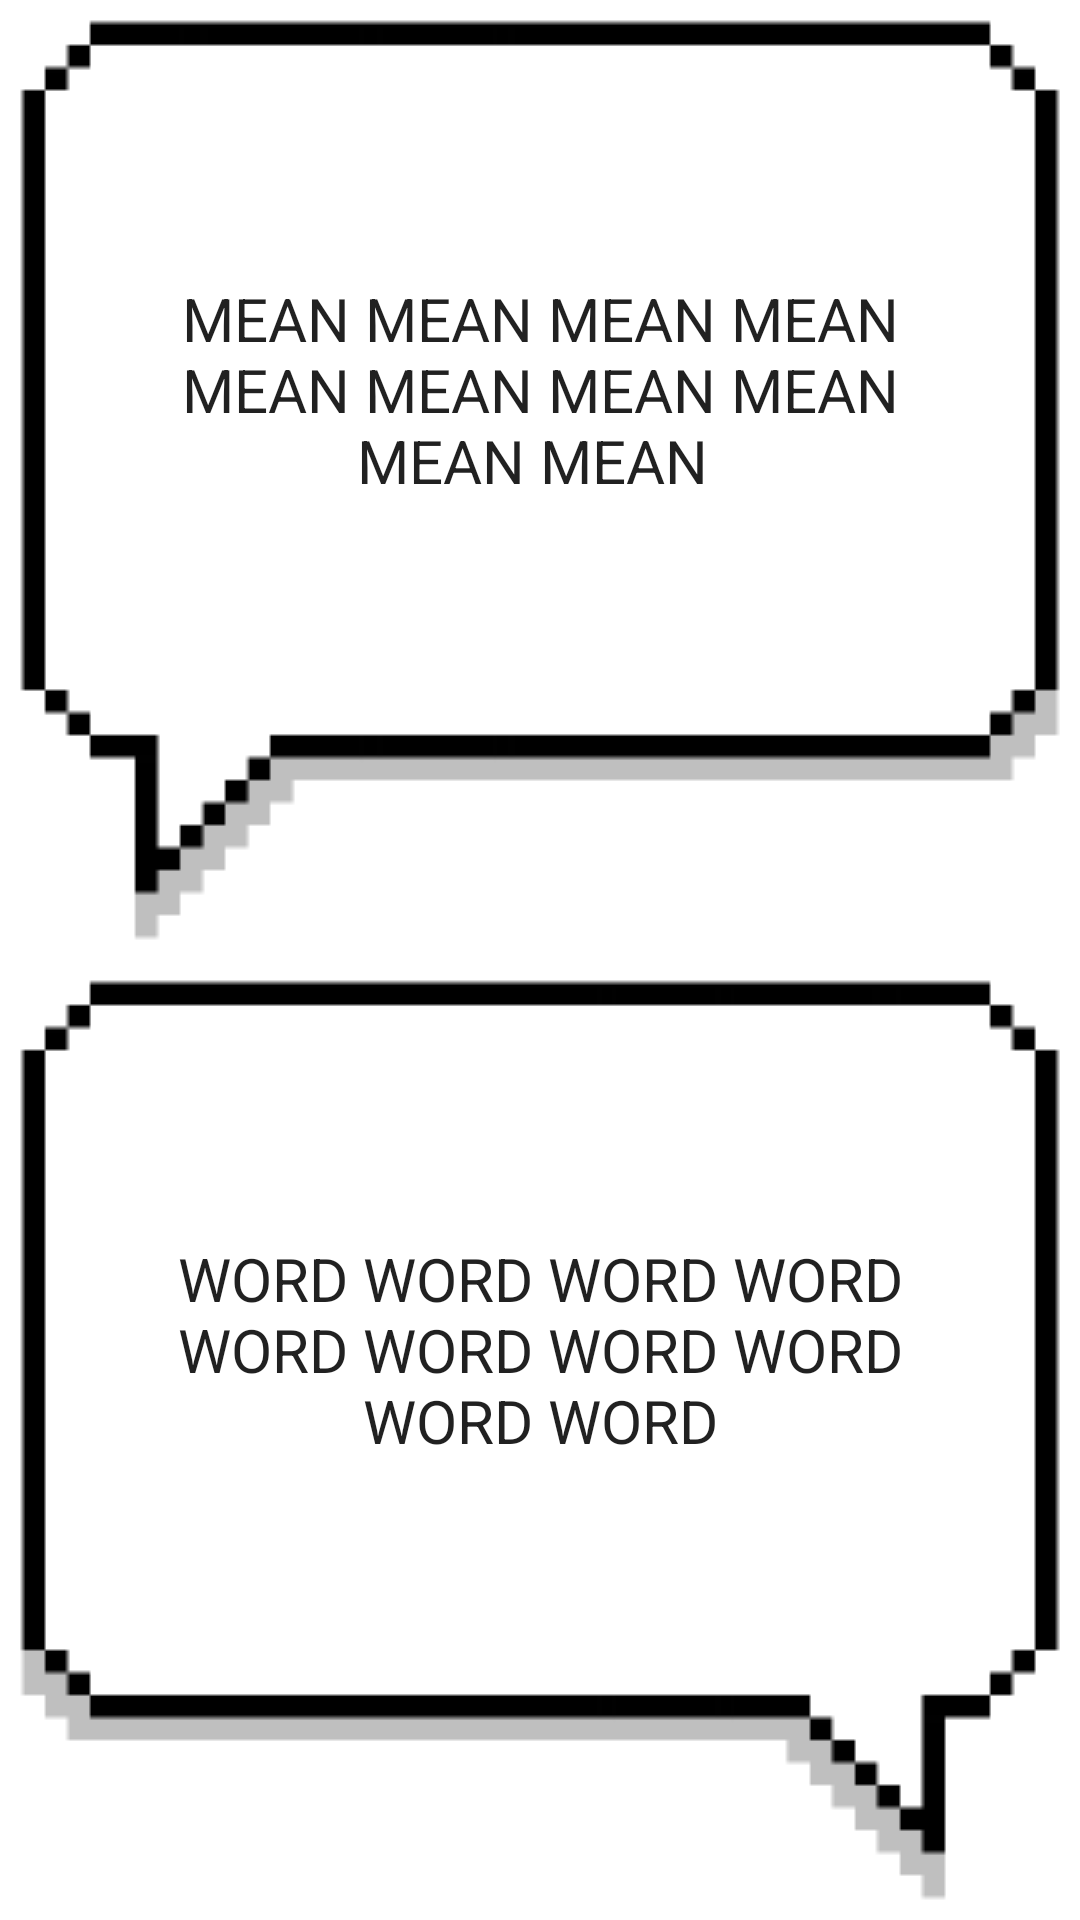

This screen was rendered from an Android layout file. Write that file and the resources it references.
<!-- AndroidManifest.xml: application theme Theme.APStudyVoca -->
<!-- res/layout/fragment_random_word_inverse_view.xml -->
<?xml version="1.0" encoding="utf-8"?>
<androidx.constraintlayout.widget.ConstraintLayout xmlns:android="http://schemas.android.com/apk/res/android"
  xmlns:app="http://schemas.android.com/apk/res-auto"
  xmlns:tools="http://schemas.android.com/tools"
  android:layout_width="match_parent"
  android:layout_height="match_parent">


  <LinearLayout
    android:layout_width="match_parent"
    android:layout_height="match_parent"
    android:orientation="vertical">

    <androidx.constraintlayout.widget.ConstraintLayout
      android:layout_width="match_parent"
      android:layout_height="0dp"
      android:layout_weight="1">

      <TextView
        android:id="@+id/tvInverseRandomMeaning"
        android:layout_width="match_parent"
        android:layout_height="match_parent"
        android:layout_marginBottom="40dp"
        android:gravity="center_vertical"
        android:paddingLeft="36dp"
        android:paddingTop="10dp"
        android:paddingRight="36dp"
        android:paddingBottom="30dp"
        android:text="MEAN MEAN MEAN MEAN MEAN MEAN MEAN MEAN MEAN MEAN "
        android:textAlignment="center"
        android:textColor="?attr/actionMenuTextColor"
        android:textSize="20sp"
        android:visibility="visible"
        app:layout_constraintBottom_toBottomOf="parent"
        app:layout_constraintEnd_toEndOf="parent"
        app:layout_constraintStart_toStartOf="parent"
        app:layout_constraintTop_toTopOf="parent" />



      <ImageView
        android:id="@+id/imageViewTop"
        android:layout_width="match_parent"
        android:layout_height="match_parent"
        android:scaleType="fitXY"
        app:layout_constraintBottom_toBottomOf="parent"
        app:layout_constraintEnd_toEndOf="parent"
        app:layout_constraintStart_toStartOf="parent"
        app:layout_constraintTop_toTopOf="parent"
        app:srcCompat="@drawable/d2_left" />

    </androidx.constraintlayout.widget.ConstraintLayout>

    <androidx.constraintlayout.widget.ConstraintLayout
      android:layout_width="match_parent"
      android:layout_height="0dp"
      android:layout_weight="1">

      <TextView
        android:id="@+id/tvInverseRandomWord"
        android:layout_width="match_parent"
        android:layout_height="match_parent"
        android:layout_marginBottom="40dp"
        android:gravity="center_vertical"
        android:paddingLeft="36dp"
        android:paddingTop="10dp"
        android:paddingRight="36dp"
        android:paddingBottom="30dp"
        android:text="WORD WORD WORD WORD WORD WORD WORD WORD WORD WORD"
        android:textAlignment="center"
        android:textColor="?attr/actionMenuTextColor"
        android:textSize="20sp"
        app:layout_constraintBottom_toBottomOf="parent"
        app:layout_constraintEnd_toEndOf="parent"
        app:layout_constraintHorizontal_bias="0.494"
        app:layout_constraintStart_toStartOf="parent"
        app:layout_constraintTop_toTopOf="parent"
        app:layout_constraintVertical_bias="0.477" />

      <ImageView
        android:id="@+id/imageViewBottom"
        android:layout_width="match_parent"
        android:layout_height="match_parent"
        android:scaleType="fitXY"
        app:srcCompat="@drawable/d2_right" />

    </androidx.constraintlayout.widget.ConstraintLayout>

  </LinearLayout>

</androidx.constraintlayout.widget.ConstraintLayout>
<!-- resources referenced by this layout -->
<resources>
  <style name="Theme.APStudyVoca" parent="Theme.MaterialComponents.DayNight.NoActionBar">
      
      <item name="colorPrimary">#2196F3</item>
      <item name="colorPrimaryVariant">#3F51B5</item>
      <item name="colorOnPrimary">@color/white</item>
      
      <item name="colorSecondary">@color/teal_200</item>
      <item name="colorSecondaryVariant">@color/teal_700</item>
      <item name="colorOnSecondary">@color/black</item>
      
      <item name="android:statusBarColor" tools:targetApi="l">?attr/colorPrimaryVariant</item>
      
    </style>
  <!-- not gathered from this repository: default colours our renderer supplied (Android Studio template values) -->
  <color name="teal_200">#FF03DAC5</color>
  <color name="teal_700">#FF018786</color>
  <color name="black">#FF000000</color>
  <color name="white">#FFFFFFFF</color>
</resources>
